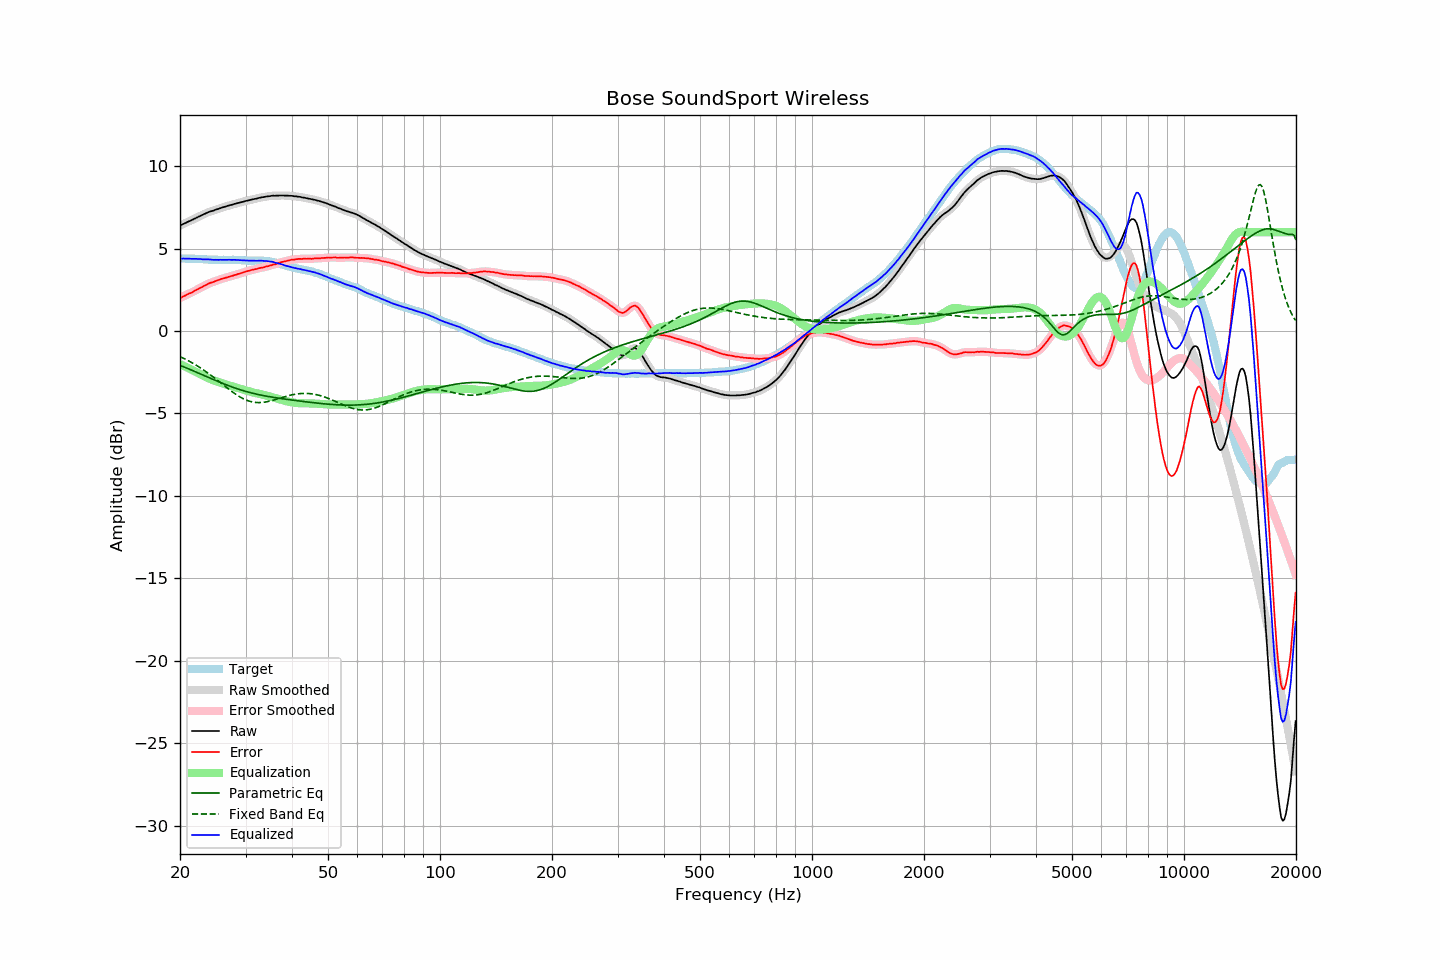

Data behind this chart, as committed beside it:
frequency, raw, error, smoothed, error_smoothed, equalization, parametric_eq, fixed_band_eq, equalized_raw, equalized_smoothed, target
20.00, 6.40, 2.01, 6.40, 2.00, -2.01, -2.08, -1.55, 4.40, 4.40, 4.40
20.20, 6.44, 2.05, 6.45, 2.05, -2.05, -2.12, -1.60, 4.39, 4.40, 4.40
20.40, 6.49, 2.10, 6.49, 2.10, -2.10, -2.16, -1.64, 4.40, 4.40, 4.40
20.61, 6.53, 2.14, 6.54, 2.14, -2.14, -2.20, -1.69, 4.39, 4.39, 4.40
20.81, 6.59, 2.20, 6.59, 2.20, -2.19, -2.24, -1.74, 4.39, 4.40, 4.39
21.02, 6.63, 2.25, 6.63, 2.24, -2.24, -2.28, -1.79, 4.40, 4.39, 4.39
21.23, 6.67, 2.29, 6.67, 2.29, -2.29, -2.32, -1.84, 4.39, 4.39, 4.39
21.44, 6.72, 2.32, 6.72, 2.33, -2.33, -2.36, -1.90, 4.38, 4.38, 4.40
21.66, 6.76, 2.38, 6.77, 2.38, -2.38, -2.40, -1.95, 4.38, 4.38, 4.39
21.87, 6.82, 2.43, 6.81, 2.43, -2.43, -2.44, -2.01, 4.38, 4.38, 4.38
22.09, 6.86, 2.49, 6.86, 2.49, -2.48, -2.49, -2.07, 4.38, 4.38, 4.37
22.31, 6.91, 2.53, 6.91, 2.54, -2.53, -2.53, -2.13, 4.37, 4.38, 4.37
22.54, 6.95, 2.59, 6.95, 2.59, -2.59, -2.57, -2.19, 4.37, 4.37, 4.36
22.76, 7.00, 2.64, 7.00, 2.64, -2.64, -2.61, -2.25, 4.37, 4.36, 4.36
22.99, 7.04, 2.68, 7.05, 2.69, -2.69, -2.66, -2.32, 4.35, 4.36, 4.36
23.22, 7.09, 2.74, 7.09, 2.74, -2.74, -2.70, -2.38, 4.35, 4.35, 4.35
23.45, 7.13, 2.78, 7.14, 2.79, -2.79, -2.74, -2.45, 4.34, 4.35, 4.35
23.69, 7.18, 2.84, 7.18, 2.84, -2.83, -2.78, -2.52, 4.35, 4.35, 4.34
23.92, 7.22, 2.89, 7.22, 2.89, -2.88, -2.83, -2.59, 4.35, 4.34, 4.33
24.16, 7.25, 2.93, 7.26, 2.93, -2.92, -2.87, -2.66, 4.34, 4.34, 4.33
24.40, 7.28, 2.96, 7.29, 2.96, -2.96, -2.91, -2.74, 4.33, 4.33, 4.33
24.65, 7.31, 2.99, 7.32, 2.99, -3.00, -2.95, -2.81, 4.32, 4.32, 4.33
24.89, 7.36, 3.03, 7.35, 3.02, -3.03, -2.99, -2.89, 4.32, 4.32, 4.33
25.14, 7.38, 3.06, 7.38, 3.06, -3.07, -3.03, -2.96, 4.32, 4.32, 4.33
25.39, 7.42, 3.10, 7.42, 3.10, -3.10, -3.07, -3.04, 4.32, 4.32, 4.32
25.65, 7.45, 3.14, 7.45, 3.14, -3.13, -3.11, -3.12, 4.32, 4.32, 4.31
25.91, 7.48, 3.17, 7.48, 3.17, -3.16, -3.15, -3.19, 4.32, 4.32, 4.31
26.16, 7.51, 3.19, 7.52, 3.20, -3.20, -3.19, -3.27, 4.32, 4.32, 4.32
26.43, 7.54, 3.22, 7.54, 3.22, -3.23, -3.23, -3.35, 4.32, 4.32, 4.32
26.69, 7.57, 3.25, 7.58, 3.25, -3.25, -3.27, -3.42, 4.32, 4.32, 4.32
26.96, 7.60, 3.28, 7.60, 3.28, -3.28, -3.31, -3.50, 4.32, 4.32, 4.32
27.23, 7.63, 3.32, 7.63, 3.31, -3.31, -3.34, -3.58, 4.32, 4.32, 4.32
27.50, 7.65, 3.34, 7.66, 3.34, -3.34, -3.38, -3.65, 4.32, 4.32, 4.32
27.77, 7.68, 3.36, 7.68, 3.36, -3.37, -3.41, -3.72, 4.32, 4.32, 4.33
28.05, 7.71, 3.40, 7.71, 3.39, -3.39, -3.45, -3.79, 4.32, 4.32, 4.32
28.33, 7.73, 3.42, 7.74, 3.42, -3.42, -3.48, -3.85, 4.31, 4.31, 4.31
28.62, 7.76, 3.46, 7.76, 3.45, -3.45, -3.51, -3.92, 4.31, 4.31, 4.30
28.90, 7.78, 3.47, 7.79, 3.48, -3.48, -3.55, -3.98, 4.30, 4.30, 4.31
29.19, 7.81, 3.51, 7.81, 3.51, -3.51, -3.58, -4.03, 4.30, 4.30, 4.30
29.48, 7.83, 3.55, 7.84, 3.54, -3.55, -3.61, -4.09, 4.29, 4.29, 4.29
29.78, 7.86, 3.58, 7.87, 3.58, -3.58, -3.64, -4.13, 4.29, 4.29, 4.29
30.08, 7.89, 3.61, 7.89, 3.61, -3.61, -3.66, -4.18, 4.29, 4.28, 4.29
30.38, 7.91, 3.64, 7.92, 3.64, -3.64, -3.69, -4.22, 4.28, 4.28, 4.27
30.68, 7.93, 3.66, 7.94, 3.67, -3.66, -3.72, -4.25, 4.27, 4.28, 4.27
30.99, 7.96, 3.69, 7.96, 3.69, -3.69, -3.74, -4.28, 4.27, 4.27, 4.27
31.30, 7.98, 3.72, 7.98, 3.72, -3.71, -3.77, -4.30, 4.27, 4.27, 4.27
31.61, 8.00, 3.74, 8.00, 3.74, -3.74, -3.79, -4.32, 4.27, 4.27, 4.27
31.93, 8.02, 3.76, 8.02, 3.76, -3.76, -3.81, -4.33, 4.26, 4.26, 4.26
32.24, 8.04, 3.77, 8.05, 3.78, -3.78, -3.84, -4.34, 4.26, 4.27, 4.27
32.57, 8.07, 3.81, 8.07, 3.81, -3.80, -3.86, -4.34, 4.27, 4.27, 4.26
32.89, 8.09, 3.83, 8.09, 3.83, -3.83, -3.88, -4.34, 4.27, 4.27, 4.27
33.22, 8.11, 3.85, 8.11, 3.85, -3.85, -3.90, -4.33, 4.27, 4.26, 4.27
33.55, 8.12, 3.86, 8.13, 3.87, -3.87, -3.92, -4.32, 4.25, 4.26, 4.26
33.89, 8.14, 3.89, 8.15, 3.89, -3.90, -3.94, -4.31, 4.25, 4.25, 4.25
34.23, 8.16, 3.93, 8.16, 3.92, -3.92, -3.95, -4.29, 4.24, 4.24, 4.24
34.57, 8.17, 3.94, 8.18, 3.94, -3.94, -3.97, -4.27, 4.23, 4.23, 4.23
34.92, 8.18, 3.97, 8.19, 3.97, -3.97, -3.99, -4.24, 4.21, 4.22, 4.21
35.27, 8.20, 4.00, 8.20, 4.00, -4.00, -4.01, -4.22, 4.21, 4.20, 4.21
35.62, 8.21, 4.04, 8.21, 4.03, -4.03, -4.02, -4.19, 4.19, 4.18, 4.18
35.97, 8.20, 4.04, 8.21, 4.05, -4.05, -4.04, -4.16, 4.15, 4.16, 4.16
... 635 more rows
